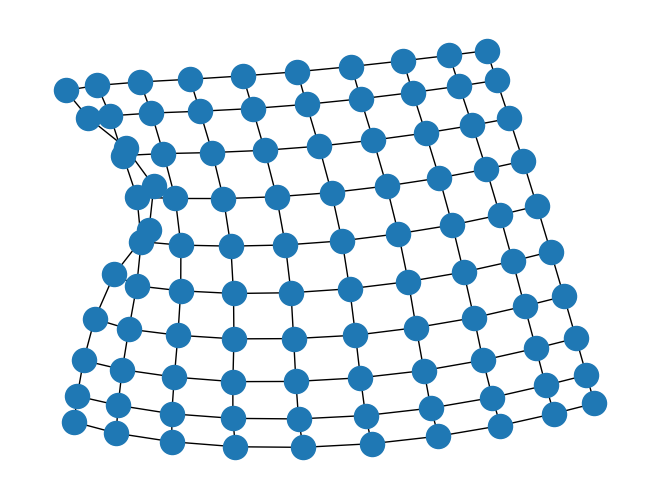
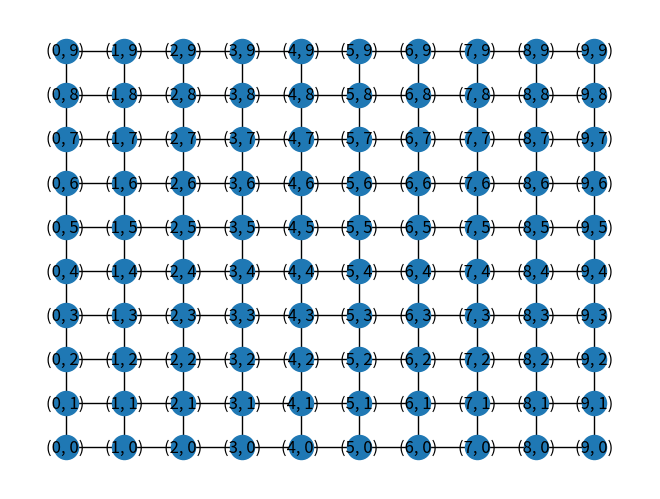
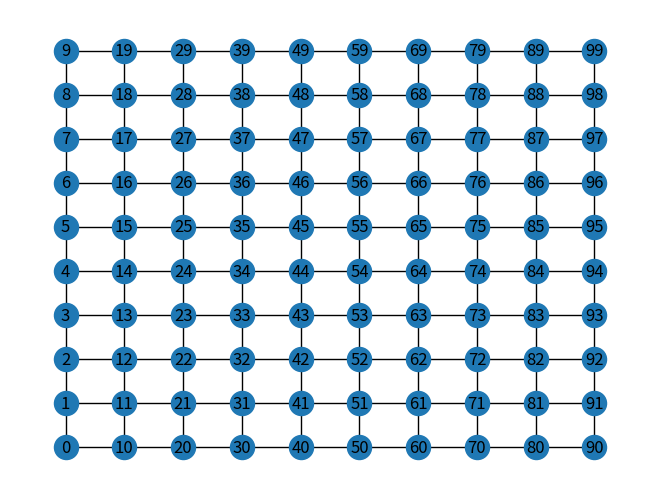
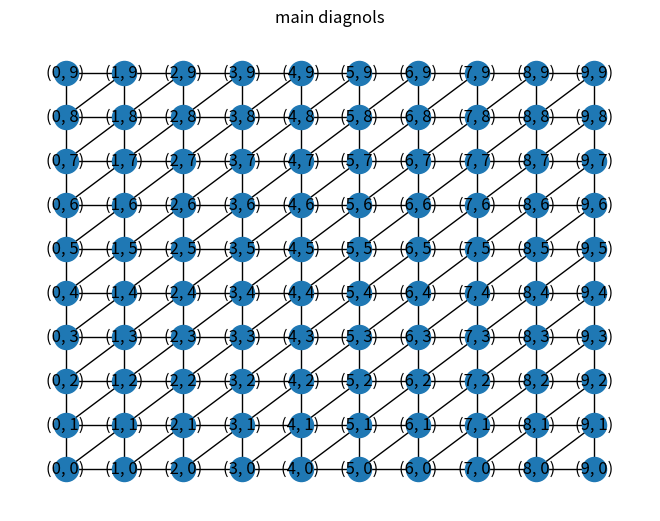
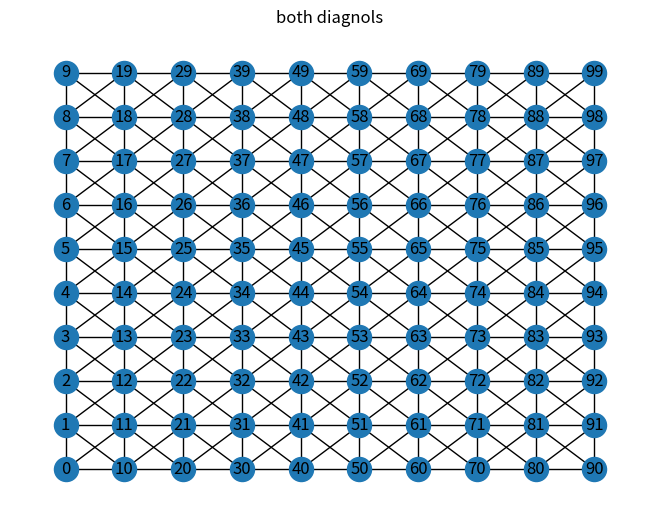

Write the Python code that produced these figures, in order. (Note: this script raises an exception after producing the figures.)
#' % Schelling Model
#' % Aish Gupta
#' % 25 March 2019

#+ name='Warnings',echo=False
import warnings
warnings.filterwarnings("ignore")
#' #### Basic 2d graph
#+ name='Packages'
import networkx as nx
import matplotlib.pyplot as plt
import random
#+ name='Basic'
N = 10
G = nx.grid_2d_graph(N,N)
nx.draw(G)
plt.show()


#' ##### Format of nodes
#+ name='tuple_display',echo=False
print('These tuples are relative positions',G.nodes())

#' #### To show the grid in a better way
#+ name='draw_grid'
pos = dict((n,n) for n in G.nodes())
nx.draw(G,pos, with_labels=True)
plt.show()

#' #### Resolving tuples
#+ name='draw_grid_with_labels'
labels = dict(((i,j),i*10+j) for i,j in G.nodes())

nx.draw(G,pos,with_labels = False)

nx.draw_networkx_labels(G,pos, labels= labels)
plt.show()

#' #### Adding Diagonals
#+ name='Diagnol_addition',f_size=(8,8)
for (u,v) in G.nodes():
	if (u+1 <= N-1) and (v+1 <= N-1):
		G.add_edge((u,v),(u+1,v+1))

nx.draw(G,pos, with_labels=True)
plt.title('main diagnols')
plt.show()

for (u,v) in G.nodes():
	if (u+1 <= N-1) and (v-1 >= 0):
		G.add_edge((u,v),(u+1,v-1))

nx.draw(G,pos,with_labels = False)
nx.draw_networkx_labels(G,pos, labels= labels)
plt.title('both diagnols')
plt.show()

#' ### Splitting the nodes into 3 types
#' * Green
#' * Red
#' * Empty
#+ name='Assigning_type',f_size=(8,8)
for n in G.nodes():
	G.node[n]['type'] = random.randint(0,2)

type1_node_list = [n for (n,d) in G.nodes(data= True) if d['type'] == 1]
type2_node_list = [n for (n,d) in G.nodes(data= True) if d['type'] == 2]
empty_cells = [n for (n,d) in G.nodes(data = True) if d['type'] == 0]

#+ name='Decor',f_size=(8,8)
def display_graph(G):
	nodes_g = nx.draw_networkx_nodes(G,pos,node_color = 'green', nodelist= type1_node_list)
	nodes_g = nx.draw_networkx_nodes(G,pos,node_color = 'red', nodelist= type2_node_list)
	nodes_g = nx.draw_networkx_nodes(G,pos,node_color = 'white', nodelist= empty_cells)

	nx.draw_networkx_edges(G,pos)
	nx.draw_networkx_labels(G,pos, labels= labels)
	plt.show()
display_graph(G)

#' ##### Retriving Boundary and Internal nodes
#+ name='internal_boundary'
def get_boundary_nodes(G):
	boundary_nodes_list=[]
	for ((u,v),d) in G.nodes(data= True):
		if u == 0 or u == N-1 or v == 0 or v == N-1:
			boundary_nodes_list.append((u,v))
	return boundary_nodes_list

boundary_nodes_list = get_boundary_nodes(G)
internal_nodes_list = list(set(G.nodes()) - set(boundary_nodes_list))

#' #### Neighbours
#+ name='Neighbours'
def get_neigh_for_internal(u,v):
	neigh = []
	for i in range(-1,2):
		for j in range(-1,2):
			neigh.append((u-i,v-j))
	neigh.remove((u,v))
	return neigh

def get_neigh_for_boundary(u,v):
	if u == 0 and v == 0:
		return [(0,1),(1,1),(1,0)]
	elif u == N-1 and v == N-1:
		return [(N-2,N-2),(N-1,N-2),(N-2,N-1)]
	elif u == N-1 and v == 0:
		return [(u-1,v),(u,v+1),(u-1,v+1)]
	elif u == 0 and v == N-1:
		return [(u+1,v),(u+1,v-1),(u,v-1)]
	elif u == 0:
		return [(u,v-1),(u+1,v),(u,v+1),(u+1,v+1),(u+1,v-1)]
	elif u == N-1:
		return [(u-1,v),(u,v-1),(u,v+1),(u-1,v+1),(u-1,v-1)]
	elif v == N-1:
		return [(u,v-1),(u-1,v),(u+1,v),(u-1,v-1),(u+1,v-1)]
	elif v == 0:
		return [(u-1,v),(u+1,v),(u,v+1),(u-1,v+1),(u+1,v+1)]

#' #### To check the satisfaction
#+ name='Satisfaction'

def get_unsatisfied_nodes_list(G, internal_nodes_list, boundary_nodes_list):
	unsatified_nodes_list = []
	t = 3
	for u,v in G.nodes():
		type_of_this_node = G.node[(u,v)]['type']
		if type_of_this_node == 0:
			continue
		else:
			similar_nodes = 0
			if (u,v) in internal_nodes_list:
				neigh = get_neigh_for_internal(u,v)
			elif (u,v) in boundary_nodes_list:
				neigh = get_neigh_for_boundary(u,v)

			for each in neigh:
				if G.node[each]['type'] == type_of_this_node:
					similar_nodes += 1

			if similar_nodes <= t:
				unsatified_nodes_list.append((u,v))

	return unsatified_nodes_list

#+ name='Printing_unsatisfaction'
unsatisfied_nodes_list = get_unsatisfied_nodes_list(G, internal_nodes_list, boundary_nodes_list)
print(unsatisfied_nodes_list)

#' ### Iteratively satisfying the nodes
#+ name='Satisfying_them'
def make_a_node_satisfied(unsatisfied_nodes_list, empty_cells):
	if len(unsatisfied_nodes_list) != 0:
		node_to_shift = random.choice(unsatisfied_nodes_list)
		new_position = random.choice(empty_cells)

		G.node[new_position]['type'] = G.node[node_to_shift]['type']
		G.node[node_to_shift]['type'] = 0
		labels[node_to_shift],labels[new_position] = labels[new_position], labels[node_to_shift]
	else:
		pass

for i in range(200000):
	unsatisfied_nodes_list = get_unsatisfied_nodes_list(G, internal_nodes_list, boundary_nodes_list)

	make_a_node_satisfied(unsatisfied_nodes_list,empty_cells)
	type1_node_list = [n for (n,d) in G.nodes(data= True) if d['type'] == 1]
	type2_node_list = [n for (n,d) in G.nodes(data= True) if d['type'] == 2]
	empty_cells = [n for (n,d) in G.nodes(data = True) if d['type'] == 0]
	if len(unsatisfied_nodes_list) == 0:
		print(i)
		break
display_graph(G)
print(get_unsatisfied_nodes_list(G, internal_nodes_list, boundary_nodes_list))
